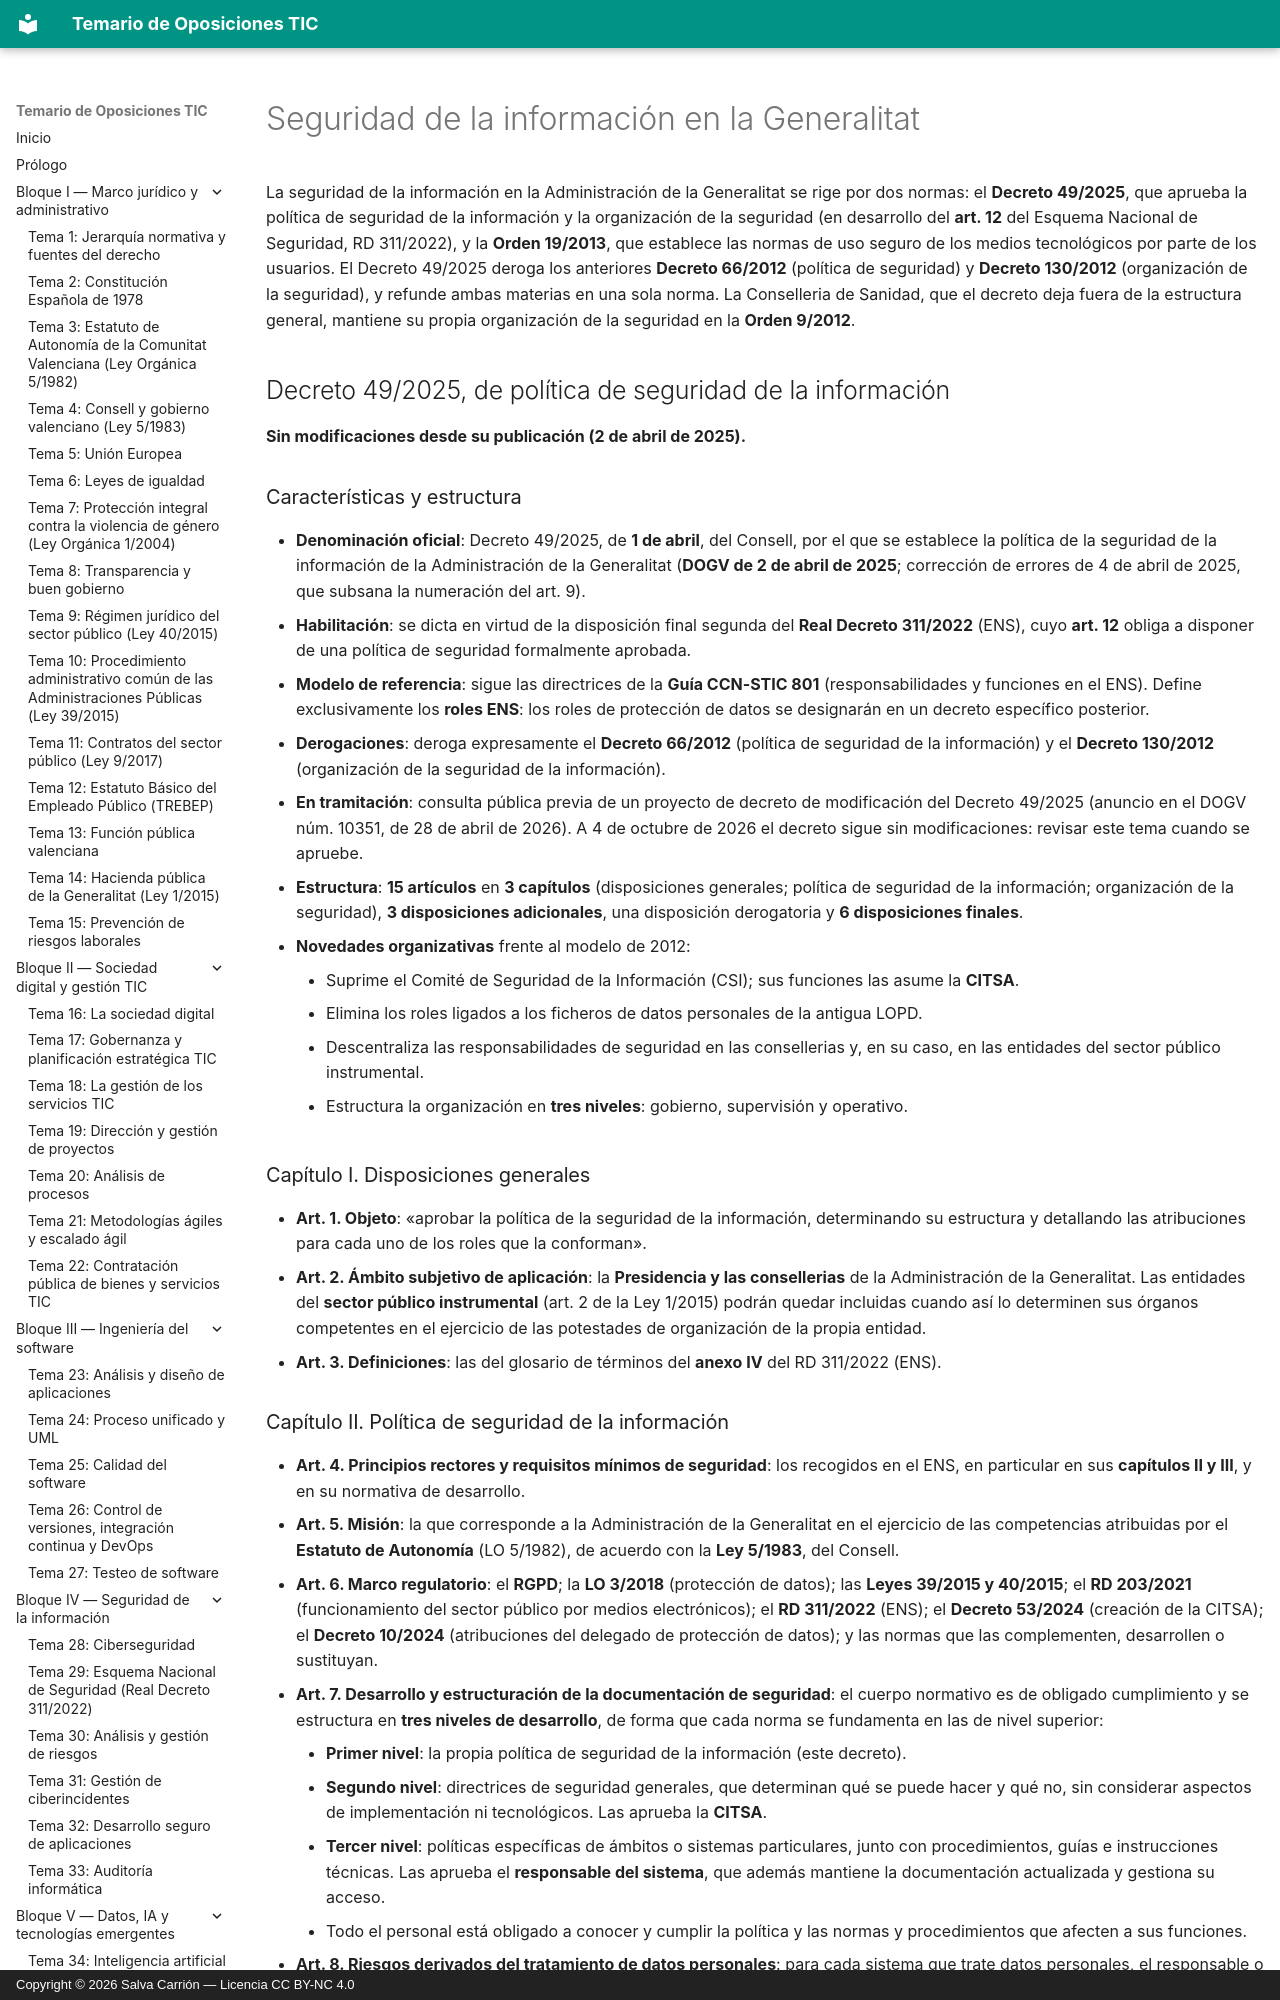

repository: salvacarrion/temario-oposiciones-tic · page: 81-seguridad-de-la-informacion-en-la-generalitat/index.html · generator: mkdocs · copyright: Copyright © 2026 Salva Carrión — Licencia CC BY-NC 4.0

# Seguridad de la información en la Generalitat

La seguridad de la información en la Administración de la Generalitat se rige por dos normas: el **Decreto 49/2025**, que aprueba la política de seguridad de la información y la organización de la seguridad (en desarrollo del **art. 12** del Esquema Nacional de Seguridad, RD 311/2022), y la **Orden 19/2013**, que establece las normas de uso seguro de los medios tecnológicos por parte de los usuarios. El Decreto 49/2025 deroga los anteriores **Decreto 66/2012** (política de seguridad) y **Decreto 130/2012** (organización de la seguridad), y refunde ambas materias en una sola norma. La Conselleria de Sanidad, que el decreto deja fuera de la estructura general, mantiene su propia organización de la seguridad en la **Orden 9/2012**.

## Decreto 49/2025, de política de seguridad de la información

**Sin modificaciones desde su publicación (2 de abril de 2025).**

### Características y estructura

- **Denominación oficial**: Decreto 49/2025, de **1 de abril**, del Consell, por el que se establece la política de la seguridad de la información de la Administración de la Generalitat (**DOGV de 2 de abril de 2025**; corrección de errores de 4 de abril de 2025, que subsana la numeración del art. 9).
- **Habilitación**: se dicta en virtud de la disposición final segunda del **Real Decreto 311/2022** (ENS), cuyo **art. 12** obliga a disponer de una política de seguridad formalmente aprobada.
- **Modelo de referencia**: sigue las directrices de la **Guía CCN-STIC 801** (responsabilidades y funciones en el ENS). Define exclusivamente los **roles ENS**: los roles de protección de datos se designarán en un decreto específico posterior.
- **Derogaciones**: deroga expresamente el **Decreto 66/2012** (política de seguridad de la información) y el **Decreto 130/2012** (organización de la seguridad de la información).
- **En tramitación**: consulta pública previa de un proyecto de decreto de modificación del Decreto 49/2025 (anuncio en el DOGV núm. 10351, de 28 de abril de 2026). A 4 de octubre de 2026 el decreto sigue sin modificaciones: revisar este tema cuando se apruebe.
- **Estructura**: **15 artículos** en **3 capítulos** (disposiciones generales; política de seguridad de la información; organización de la seguridad), **3 disposiciones adicionales**, una disposición derogatoria y **6 disposiciones finales**.
- **Novedades organizativas** frente al modelo de 2012:
    - Suprime el Comité de Seguridad de la Información (CSI); sus funciones las asume la **CITSA**.
    - Elimina los roles ligados a los ficheros de datos personales de la antigua LOPD.
    - Descentraliza las responsabilidades de seguridad en las consellerias y, en su caso, en las entidades del sector público instrumental.
    - Estructura la organización en **tres niveles**: gobierno, supervisión y operativo.

### Capítulo I. Disposiciones generales

- **Art. 1. Objeto**: «aprobar la política de la seguridad de la información, determinando su estructura y detallando las atribuciones para cada uno de los roles que la conforman».
- **Art. 2. Ámbito subjetivo de aplicación**: la **Presidencia y las consellerias** de la Administración de la Generalitat. Las entidades del **sector público instrumental** (art. 2 de la Ley 1/2015) podrán quedar incluidas cuando así lo determinen sus órganos competentes en el ejercicio de las potestades de organización de la propia entidad.
- **Art. 3. Definiciones**: las del glosario de términos del **anexo IV** del RD 311/2022 (ENS).

### Capítulo II. Política de seguridad de la información

- **Art. 4. Principios rectores y requisitos mínimos de seguridad**: los recogidos en el ENS, en particular en sus **capítulos II y III**, y en su normativa de desarrollo.
- **Art. 5. Misión**: la que corresponde a la Administración de la Generalitat en el ejercicio de las competencias atribuidas por el **Estatuto de Autonomía** (LO 5/1982), de acuerdo con la **Ley 5/1983**, del Consell.
- **Art. 6. Marco regulatorio**: el **RGPD**; la **LO 3/2018** (protección de datos); las **Leyes 39/2015 y 40/2015**; el **RD 203/2021** (funcionamiento del sector público por medios electrónicos); el **RD 311/2022** (ENS); el **Decreto 53/2024** (creación de la CITSA); el **Decreto 10/2024** (atribuciones del delegado de protección de datos); y las normas que las complementen, desarrollen o sustituyan.
- **Art. 7. Desarrollo y estructuración de la documentación de seguridad**: el cuerpo normativo es de obligado cumplimiento y se estructura en **tres niveles de desarrollo**, de forma que cada norma se fundamenta en las de nivel superior:
    - **Primer nivel**: la propia política de seguridad de la información (este decreto).
    - **Segundo nivel**: directrices de seguridad generales, que determinan qué se puede hacer y qué no, sin considerar aspectos de implementación ni tecnológicos. Las aprueba la **CITSA**.
    - **Tercer nivel**: políticas específicas de ámbitos o sistemas particulares, junto con procedimientos, guías e instrucciones técnicas. Las aprueba el **responsable del sistema**, que además mantiene la documentación actualizada y gestiona su acceso.
    - Todo el personal está obligado a conocer y cumplir la política y las normas y procedimientos que afecten a sus funciones.
- **Art. 8. Riesgos derivados del tratamiento de datos personales**: para cada sistema que trate datos personales, el responsable o encargado del tratamiento realizará un análisis de riesgos conforme al **art. 24 del RGPD**; en los supuestos del **art. 35 del RGPD** (art. 28 de la LO 3/2018), una evaluación de impacto asesorada por el delegado de protección de datos. Si las medidas resultantes son más exigentes que las del ENS, prevalecen; el responsable de seguridad las integra en un **único plan de seguridad** por sistema de información.
